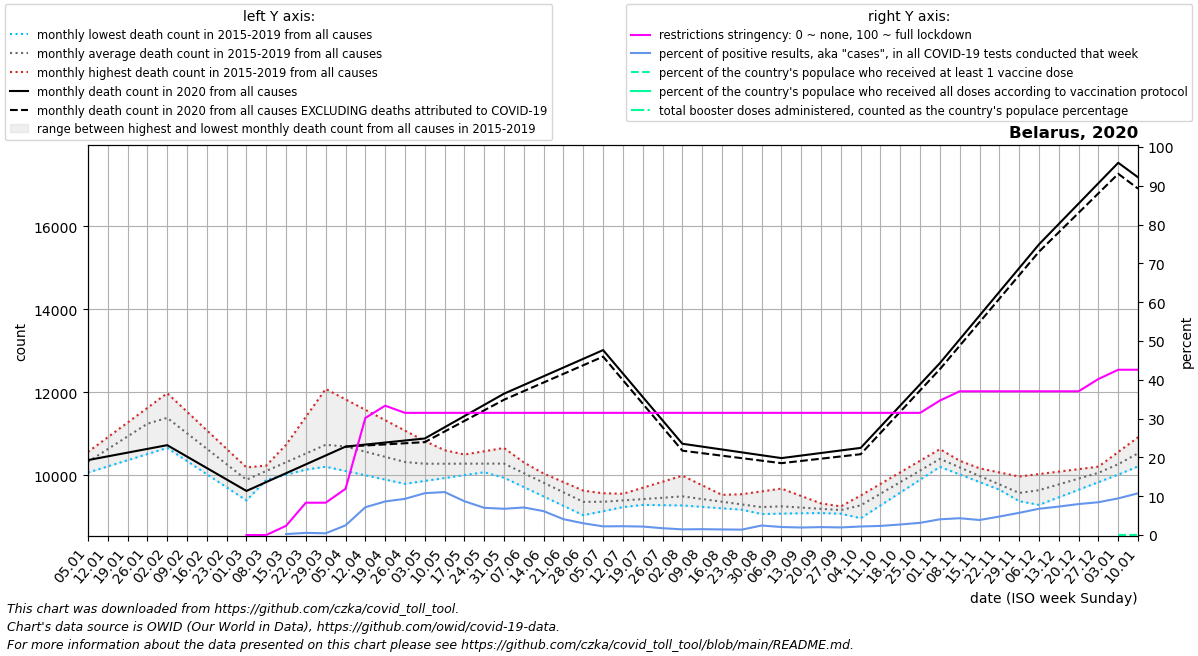

The table this chart was drawn from, first rows:
date, location, time_unit, time, deaths_2010_all_ages, deaths_2011_all_ages, deaths_2012_all_ages, deaths_2013_all_ages, deaths_2014_all_ages, deaths_2015_all_ages, deaths_2016_all_ages, deaths_2017_all_ages, deaths_2018_all_ages, deaths_2019_all_ages, deaths_2020_all_ages, deaths_2021_all_ages, deaths_2022_all_ages, new_deaths, new_cases_smoothed, new_tests_smoothed, positive_test_percent, stringency_index, people_vaccinated, people_fully_vaccinated
2020-01-05, Belarus, monthly, 1, , , , , , , 10342, 10561, 10065, 10326, 10365, 17180, , , , , , , , 
2020-01-12, Belarus, monthly, 2, , , , , , , 10668, 10915, 10213, 10720, 10455, 16829, , , , , , , , 
2020-01-19, Belarus, monthly, 3, , , , , , , 10995, 11270, 10362, 11115, 10545, 16478, , , , , , , , 
2020-01-26, Belarus, monthly, 4, , , , , , , 11322, 11624, 10510, 11510, 10635, 16127, , , , , , , , 
2020-02-02, Belarus, monthly, 5, , , , , , 11366, 11010, 11978, 10659, 11904, 10725, 15234, , , , , , , , 
2020-02-09, Belarus, monthly, 6, , , , , , 11026, 10699, 11530, 10342, 11457, 10449, 14340, , , , , , , , 
2020-02-16, Belarus, monthly, 7, , , , , , 10686, 10387, 11083, 10025, 11010, 10174, 13447, , , , , , , , 
2020-02-23, Belarus, monthly, 8, , , , , , 10345, 10076, 10636, 9708, 10562, 9898, 12554, , , , , , , , 
2020-03-01, Belarus, monthly, 9, , , , , , 10005, 9764, 10188, 9391, 10115, 9622, 12250, , , , , , 0.0, , 
2020-03-08, Belarus, monthly, 10, , , , , , 10234, 9888, 10192, 10063, 10138, 9836, 11947, , , 3.856, , , 0.0, , 
2020-03-15, Belarus, monthly, 11, , , , , , 10462, 10012, 10196, 10736, 10160, 10049, 11643, , , 12.14, 4320, 0.249, 2.38, , 
2020-03-22, Belarus, monthly, 12, , , , , , 10691, 10136, 10201, 11408, 10183, 10263, 11340, , , 39.71, 7245, 0.554, 8.33, , 
2020-03-29, Belarus, monthly, 13, , , , , , 10919, 10260, 10205, 12080, 10206, 10476, 11036, , , 31.57, 7200, 0.451, 8.33, , 
2020-04-05, Belarus, monthly, 14, , , , , , 11148, 10149, 10102, 11829, 10233, 10690, , , 1.0, 215.4, 8257, 2.486, 11.91, , 
2020-04-12, Belarus, monthly, 15, , , , , , 10964, 10038, 9999, 11578, 10261, 10739, , , 22.75, 1253, 16857, 7.158, 30.16, , 
2020-04-19, Belarus, monthly, 16, , , , , , 10779, 9928, 9896, 11327, 10288, 10788, , , 44.5, 2731, 31477, 8.65, 33.33, , 
2020-04-26, Belarus, monthly, 17, , , , , , 10594, 9817, 9793, 11076, 10316, 10837, , , 66.25, 3872, 41560, 9.324, 31.48, , 
2020-05-03, Belarus, monthly, 18, , , , , , 10410, 9944, 9863, 10825, 10343, 10886, , , 88.0, 5863, 54303, 10.78, 31.48, , 
2020-05-10, Belarus, monthly, 19, , , , , , 10360, 10071, 9933, 10604, 10422, 11156, , , 102.5, 6176, 55823, 11.08, 31.48, , 
2020-05-17, Belarus, monthly, 20, , , , , , 10310, 10199, 10002, 10382, 10500, 11426, , , 117.0, 6578, 76443, 8.707, 31.48, , 
2020-05-24, Belarus, monthly, 21, , , , , , 10260, 10326, 10072, 10161, 10578, 11696, , , 131.5, 6598, 94201, 7.016, 31.48, , 
2020-05-31, Belarus, monthly, 22, , , , , , 10210, 10453, 10142, 9940, 10657, 11966, , , 146.0, 6482, 95875, 6.765, 31.48, , 
2020-06-07, Belarus, monthly, 23, , , , , , 10048, 10247, 9932, 9714, 10308, 12176, , , 148.2, 6144, 86628, 7.1, 31.48, , 
2020-06-14, Belarus, monthly, 24, , , , , , 9886, 10041, 9723, 9488, 9960, 12386, , , 150.4, 5761, 94990, 6.155, 31.48, , 
2020-06-21, Belarus, monthly, 25, , , , , , 9723, 9835, 9514, 9262, 9612, 12596, , , 152.6, 4883, 120113, 4.082, 31.48, , 
2020-06-28, Belarus, monthly, 26, , , , , , 9561, 9629, 9304, 9036, 9263, 12806, , , 154.8, 3658, 120450, 3.027, 31.48, , 
2020-07-05, Belarus, monthly, 27, , , , , , 9399, 9566, 9298, 9134, 9408, 13016, , , 157.0, 2390, 107116, 2.233, 31.48, , 
2020-07-12, Belarus, monthly, 28, , , , , , 9385, 9503, 9291, 9232, 9553, 12452, , , 159.5, 1699, 74757, 2.266, 31.48, , 
2020-07-19, Belarus, monthly, 29, , , , , , 9370, 9440, 9285, 9329, 9699, 11888, , , 162.0, 1219, 56037, 2.183, 31.48, , 
2020-07-26, Belarus, monthly, 30, , , , , , 9356, 9377, 9278, 9427, 9844, 11323, , , 164.5, 1067, 60895, 1.757, 31.48, , 
2020-08-02, Belarus, monthly, 31, , , , , , 9342, 9328, 9272, 9525, 9989, 10759, , , 167.0, 981.6, 67429, 1.459, 31.48, , 
2020-08-09, Belarus, monthly, 32, , , , , , 9409, 9280, 9238, 9448, 9758, 10690, , , 158.0, 839.4, 55837, 1.508, 31.48, , 
2020-08-16, Belarus, monthly, 33, , , , , , 9476, 9231, 9203, 9370, 9527, 10621, , , 149.0, 698.9, 48482, 1.439, 31.48, , 
2020-08-23, Belarus, monthly, 34, , , , , , 9544, 9183, 9168, 9292, 9296, 10551, , , 140.0, 784, 56174, 1.393, 31.48, , 
2020-08-30, Belarus, monthly, 35, , , , , , 9611, 9134, 9134, 9215, 9065, 10482, , , 131.0, 1170, 47894, 2.45, 31.48, , 
2020-09-06, Belarus, monthly, 36, , , , , , 9678, 9119, 9159, 9224, 9075, 10413, , , 122.0, 1170, 56914, 2.066, 31.48, , 
2020-09-13, Belarus, monthly, 37, , , , , , 9500, 9104, 9184, 9232, 9084, 10474, , , 129.5, 1273, 65900, 1.935, 31.48, , 
2020-09-20, Belarus, monthly, 38, , , , , , 9321, 9088, 9208, 9240, 9094, 10536, , , 137.0, 1409, 69005, 2.043, 31.48, , 
2020-09-27, Belarus, monthly, 39, , , , , , 9142, 9073, 9233, 9249, 9103, 10598, , , 144.5, 1691, 86663, 1.957, 31.48, , 
2020-10-04, Belarus, monthly, 40, , , , , , 8964, 9331, 9512, 9450, 9113, 10659, , , 152.0, 2302, 104911, 2.2, 31.48, , 
2020-10-11, Belarus, monthly, 41, , , , , , 9274, 9589, 9791, 9652, 9464, 11170, , , 150.8, 2967, 126481, 2.344, 31.48, , 
2020-10-18, Belarus, monthly, 42, , , , , , 9583, 9848, 10071, 9853, 9816, 11682, , , 149.5, 3826, 140781, 2.714, 31.48, , 
2020-10-25, Belarus, monthly, 43, , , , , , 9892, 10106, 10350, 10055, 10168, 12193, , , 148.2, 4666, 148238, 3.146, 31.48, , 
2020-11-01, Belarus, monthly, 44, , , , , , 10202, 10364, 10629, 10256, 10519, 12704, , , 147.0, 6092, 150558, 4.052, 34.66, , 
2020-11-08, Belarus, monthly, 45, , , , , , 10019, 10265, 10349, 10078, 10233, 13276, , , 153.2, 6765, 156472, 4.326, 37.04, , 
2020-11-15, Belarus, monthly, 46, , , , , , 9836, 10166, 10069, 9900, 9946, 13848, , , 159.4, 7267, 187615, 3.874, 37.04, , 
2020-11-22, Belarus, monthly, 47, , , , , , 9652, 10068, 9789, 9723, 9660, 14421, , , 165.6, 8968, 188735, 4.762, 37.04, , 
2020-11-29, Belarus, monthly, 48, , , , , , 9469, 9969, 9509, 9545, 9374, 14993, , , 171.8, 10576, 185137, 5.722, 37.04, , 
2020-12-06, Belarus, monthly, 49, , , , , , 9286, 10028, 9611, 9701, 9572, 15565, , , 178.0, 11620, 171553, 6.773, 37.04, , 
2020-12-13, Belarus, monthly, 50, , , , , , 9468, 10088, 9712, 9857, 9770, 16056, , , 200.0, 12741, 173821, 7.329, 37.04, , 
2020-12-20, Belarus, monthly, 51, , , , , , 9650, 10148, 9814, 10014, 9969, 16548, , , 222.0, 13314, 166943, 7.981, 37.04, , 
2020-12-27, Belarus, monthly, 52, , , , , , 9833, 10207, 9916, 10170, 10167, 17040, , , 244.0, 13298, 157283, 8.455, 40.21, , 
2021-01-03, Belarus, monthly, 53, , , , , , 10015, 10561, 10065, 10326, 10365, 17531, , , 266.0, 13182, 140425, 9.449, 42.59, 1208, 
2021-01-10, Belarus, monthly, 1, , , , , , 10342, 10915, 10213, 10720, 10455, 17180, , , 273.0, 12559, 116742, 10.76, 42.59, 4028, 
